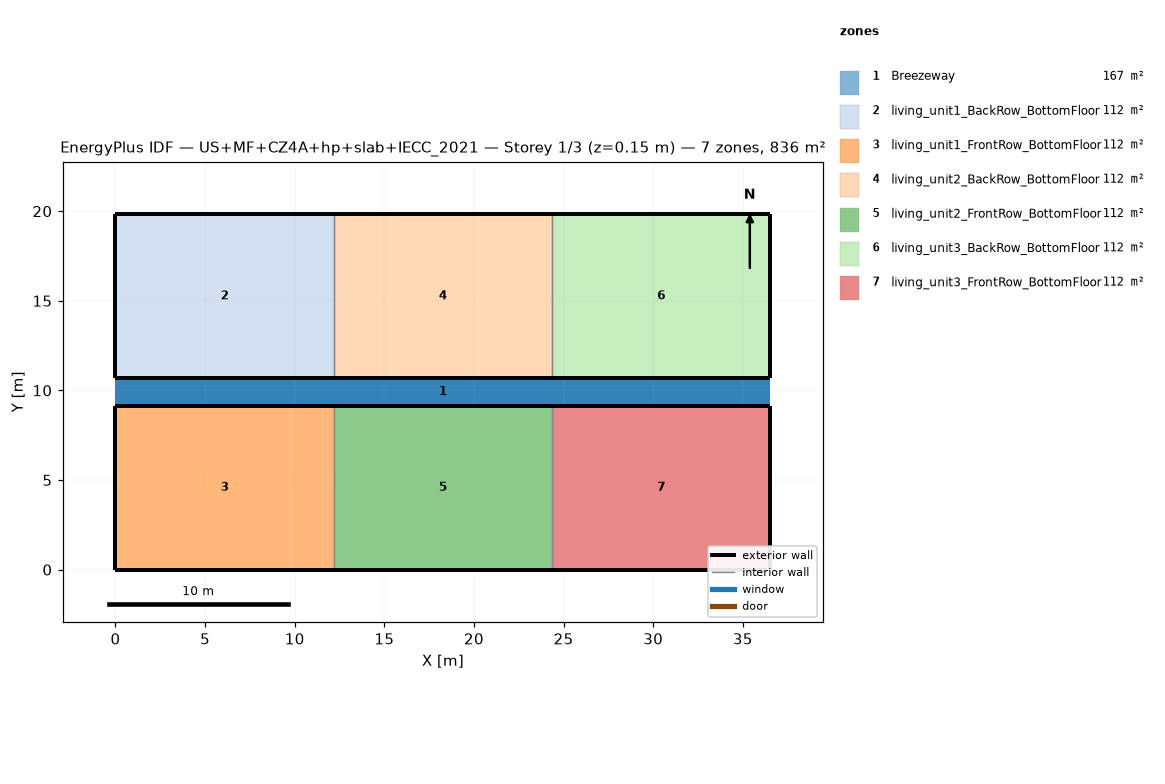
=== STOREY PLAN SPEC (per zone: floor XY polygon, exterior-wall plan segments, windows/doors) ===
zone 1: Breezeway  (167.0 m²)
  floor: (36.54, 9.16) (0.00, 9.16) (0.00, 10.68) (36.54, 10.68)
  floor: (36.54, 9.16) (0.00, 9.16) (0.00, 10.68) (36.54, 10.68)
  floor: (36.54, 9.16) (0.00, 9.16) (0.00, 10.68) (36.54, 10.68)
zone 2: living_unit1_BackRow_BottomFloor  (111.5 m²)
  floor: (12.18, 10.68) (0.00, 10.68) (0.00, 19.84) (12.18, 19.84)
  exterior wall: (0.00, 10.68) – (12.18, 10.68)  [12.2 m]
  exterior wall: (12.18, 19.84) – (0.00, 19.84)  [12.2 m]
  exterior wall: (0.00, 19.84) – (0.00, 10.68)  [9.2 m]
  interior walls: 1
zone 3: living_unit1_FrontRow_BottomFloor  (111.5 m²)
  floor: (12.18, 0.00) (0.00, 0.00) (0.00, 9.16) (12.18, 9.16)
  exterior wall: (0.00, 0.00) – (12.18, 0.00)  [12.2 m]
  exterior wall: (12.18, 9.16) – (0.00, 9.16)  [12.2 m]
  exterior wall: (0.00, 9.16) – (0.00, 0.00)  [9.2 m]
  interior walls: 1
zone 4: living_unit2_BackRow_BottomFloor  (111.5 m²)
  floor: (24.36, 10.68) (12.18, 10.68) (12.18, 19.84) (24.36, 19.84)
  exterior wall: (12.18, 10.68) – (24.36, 10.68)  [12.2 m]
  exterior wall: (24.36, 19.84) – (12.18, 19.84)  [12.2 m]
  interior walls: 2
zone 5: living_unit2_FrontRow_BottomFloor  (111.5 m²)
  floor: (24.36, 0.00) (12.18, 0.00) (12.18, 9.16) (24.36, 9.16)
  exterior wall: (12.18, 0.00) – (24.36, 0.00)  [12.2 m]
  exterior wall: (24.36, 9.16) – (12.18, 9.16)  [12.2 m]
  interior walls: 2
zone 6: living_unit3_BackRow_BottomFloor  (111.5 m²)
  floor: (36.54, 10.68) (24.36, 10.68) (24.36, 19.84) (36.54, 19.84)
  exterior wall: (24.36, 10.68) – (36.54, 10.68)  [12.2 m]
  exterior wall: (36.54, 10.68) – (36.54, 19.84)  [9.2 m]
  exterior wall: (36.54, 19.84) – (24.36, 19.84)  [12.2 m]
  interior walls: 1
zone 7: living_unit3_FrontRow_BottomFloor  (111.5 m²)
  floor: (36.54, 0.00) (24.36, 0.00) (24.36, 9.16) (36.54, 9.16)
  exterior wall: (24.36, 0.00) – (36.54, 0.00)  [12.2 m]
  exterior wall: (36.54, 0.00) – (36.54, 9.16)  [9.2 m]
  exterior wall: (36.54, 9.16) – (24.36, 9.16)  [12.2 m]
  interior walls: 1

=== DERIVED (storey summary) ===
Building: US+MF+CZ4A+hp+slab+IECC_2021
Storey: 1 of 3  (floor level z = 0.15 m)
Storey gross floor area: 836.2 m²
Zones on this storey: 7
  - Breezeway: floor 167.0 m²
  - living_unit1_BackRow_BottomFloor: floor 111.5 m²; exterior wall 33.5 m (86.9 m²); WWR 0.0%
  - living_unit1_FrontRow_BottomFloor: floor 111.5 m²; exterior wall 33.5 m (86.9 m²); WWR 0.0%
  - living_unit2_BackRow_BottomFloor: floor 111.5 m²; exterior wall 24.4 m (63.1 m²); WWR 0.0%
  - living_unit2_FrontRow_BottomFloor: floor 111.5 m²; exterior wall 24.4 m (63.1 m²); WWR 0.0%
  - living_unit3_BackRow_BottomFloor: floor 111.5 m²; exterior wall 33.5 m (86.9 m²); WWR 0.0%
  - living_unit3_FrontRow_BottomFloor: floor 111.5 m²; exterior wall 33.5 m (86.9 m²); WWR 0.0%
Zone adjacency (shared interzone walls):
  - living_unit1_BackRow_BottomFloor ↔ living_unit2_BackRow_BottomFloor
  - living_unit1_FrontRow_BottomFloor ↔ living_unit2_FrontRow_BottomFloor
  - living_unit2_BackRow_BottomFloor ↔ living_unit3_BackRow_BottomFloor
  - living_unit2_FrontRow_BottomFloor ↔ living_unit3_FrontRow_BottomFloor